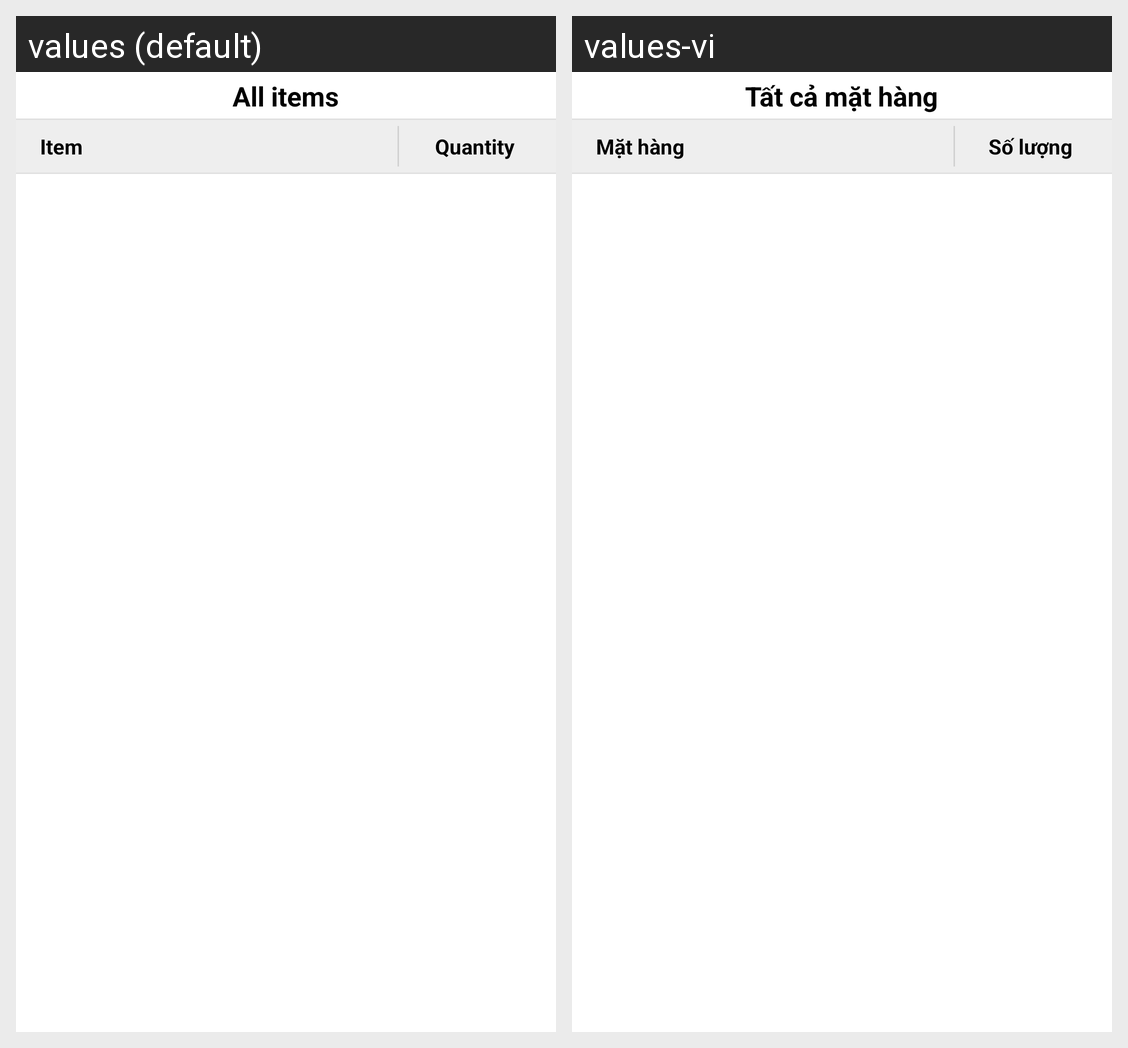

Translations of the strings shown on this Android screen, per locale in the grid:
Android screen res/layout/activity_view_all_items.xml rendered under 2 locales, left to right: values (default), values-vi. Device: Nexus 5 (rendered at 1080×1920; each locale shown at half size, 540×960, under a caption strip naming it); theme Theme.WarehouseManagementWKeeper.
Strings drawn on this screen, with the default value and each locale's value (text and hints the layout hard-codes, and strings that could not be matched under every locale, appear in the picture but are not listed):

tv_view_all_item
  values: All items
  values-vi: Tất cả mặt hàng

tv_item
  values: Item
  values-vi: Mặt hàng

tv_quantity
  values: Quantity
  values-vi: Số lượng
